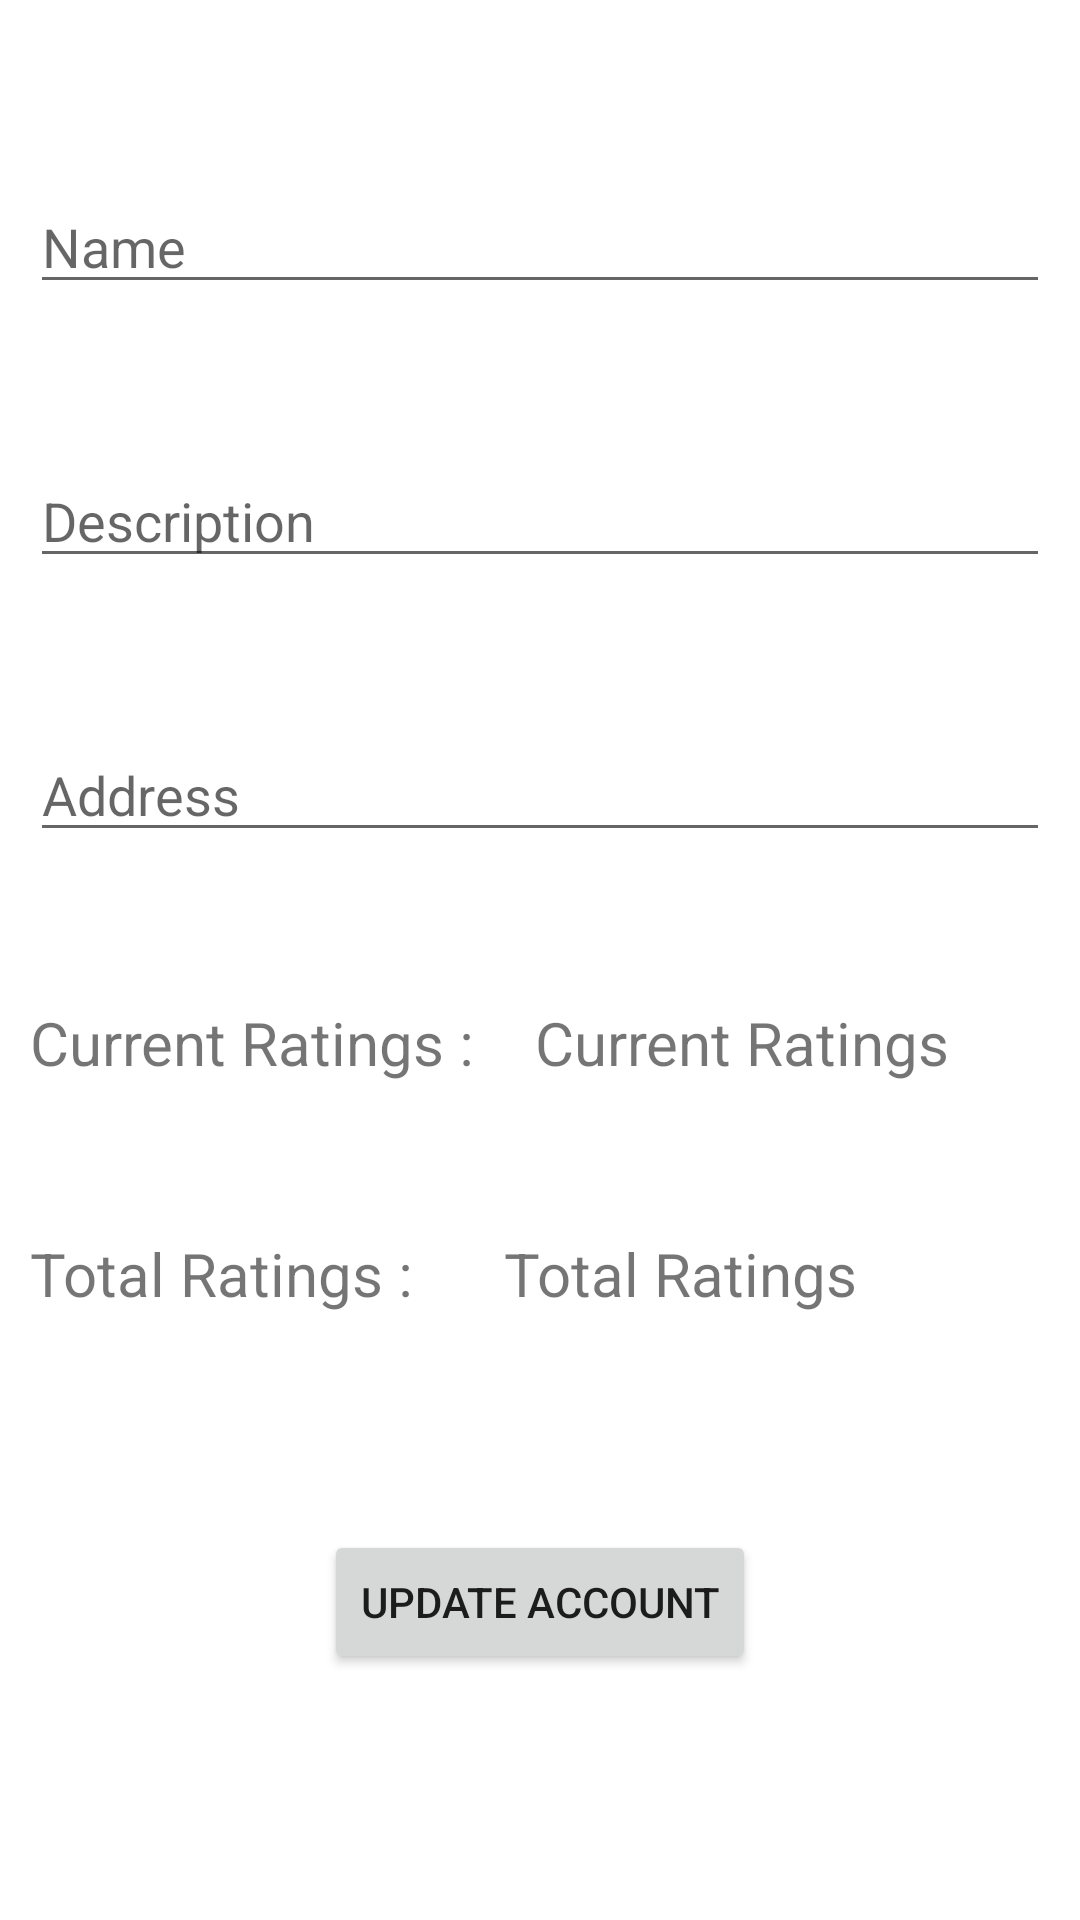

Reconstruct the res/layout file that produces this screen, plus the resources it refers to.
<!-- AndroidManifest.xml: application theme Theme.Testing -->
<!-- res/layout/activity_ngoprofile_view.xml -->
<?xml version="1.0" encoding="utf-8"?>
<androidx.constraintlayout.widget.ConstraintLayout xmlns:android="http://schemas.android.com/apk/res/android"
    xmlns:app="http://schemas.android.com/apk/res-auto"
    xmlns:tools="http://schemas.android.com/tools"
    android:layout_width="match_parent"
    android:layout_height="match_parent"
    android:padding="10dp"
    tools:context=".activities.NGOProfileViewActivity">


    <EditText
        android:id="@+id/edNgoAccountName"
        android:layout_width="match_parent"
        android:layout_height="wrap_content"
        android:layout_marginTop="50dp"
        android:hint="Name"
        app:layout_constraintEnd_toEndOf="parent"
        app:layout_constraintStart_toStartOf="parent"
        app:layout_constraintTop_toTopOf="parent" />

    <EditText
        android:id="@+id/edNgoAccountDescription"
        android:layout_width="match_parent"
        android:layout_height="wrap_content"
        android:layout_marginTop="50dp"
        android:hint="Description"
        app:layout_constraintEnd_toEndOf="parent"
        app:layout_constraintStart_toStartOf="parent"
        app:layout_constraintTop_toBottomOf="@+id/edNgoAccountName" />

    <EditText
        android:id="@+id/edNgoAccountAddress"
        android:layout_width="match_parent"
        android:layout_height="wrap_content"
        android:layout_marginTop="50dp"
        android:hint="Address"
        app:layout_constraintEnd_toEndOf="parent"
        app:layout_constraintStart_toStartOf="parent"
        app:layout_constraintTop_toBottomOf="@+id/edNgoAccountDescription" />

    <TextView
        android:id="@+id/txtNGOAccountRatings"
        android:layout_width="wrap_content"
        android:layout_height="wrap_content"
        android:text="Current Ratings"
        android:textSize="20sp"
        android:layout_marginLeft="20dp"
        app:layout_constraintStart_toEndOf="@+id/textView23"
        app:layout_constraintTop_toTopOf="@+id/textView23" />

    <TextView
        android:id="@+id/txtNGOAccountTotalRatings"
        android:layout_width="wrap_content"
        android:layout_height="wrap_content"
        android:layout_marginLeft="30dp"
        android:layout_marginTop="50dp"
        android:text="Total Ratings"
        android:textSize="20sp"
        app:layout_constraintStart_toEndOf="@+id/textView22"
        app:layout_constraintTop_toBottomOf="@+id/txtNGOAccountRatings" />

    <TextView
        android:id="@+id/textView22"
        android:layout_width="wrap_content"
        android:layout_height="wrap_content"
        android:text="Total Ratings :"
        android:textSize="20sp"
        app:layout_constraintStart_toStartOf="parent"
        app:layout_constraintTop_toTopOf="@+id/txtNGOAccountTotalRatings" />

    <TextView
        android:id="@+id/textView23"
        android:layout_width="wrap_content"
        android:layout_height="wrap_content"
        android:textSize="20sp"
        android:layout_marginTop="50dp"
        android:text="Current Ratings :"
        app:layout_constraintStart_toStartOf="parent"
        app:layout_constraintTop_toBottomOf="@+id/edNgoAccountAddress" />

    <Button
        android:id="@+id/btnUpdateNGOAccountDetails"
        android:layout_width="wrap_content"
        android:layout_height="wrap_content"
        android:text="Update Account"
        app:layout_constraintBottom_toBottomOf="parent"
        app:layout_constraintEnd_toEndOf="parent"
        app:layout_constraintStart_toStartOf="parent"
        app:layout_constraintTop_toBottomOf="@+id/txtNGOAccountTotalRatings" />


</androidx.constraintlayout.widget.ConstraintLayout>
<!-- resources referenced by this layout -->
<resources>
  <style name="Theme.Testing" parent="Theme.MaterialComponents.DayNight.NoActionBar">
          
          <item name="colorPrimary">@color/purple_500</item>
          <item name="colorPrimaryVariant">@color/purple_700</item>
          <item name="colorOnPrimary">@color/white</item>
          
          <item name="colorSecondary">@color/teal_200</item>
          <item name="colorSecondaryVariant">@color/teal_700</item>
          <item name="colorOnSecondary">@color/black</item>
          
          <item name="android:statusBarColor">?attr/colorPrimaryVariant</item>
          
      </style>
  <!-- not gathered from this repository: default colours our renderer supplied (Android Studio template values) -->
  <color name="purple_500">#FF6200EE</color>
  <color name="purple_700">#FF3700B3</color>
  <color name="teal_200">#FF03DAC5</color>
  <color name="teal_700">#FF018786</color>
  <color name="black">#FF000000</color>
  <color name="white">#FFFFFFFF</color>
</resources>
